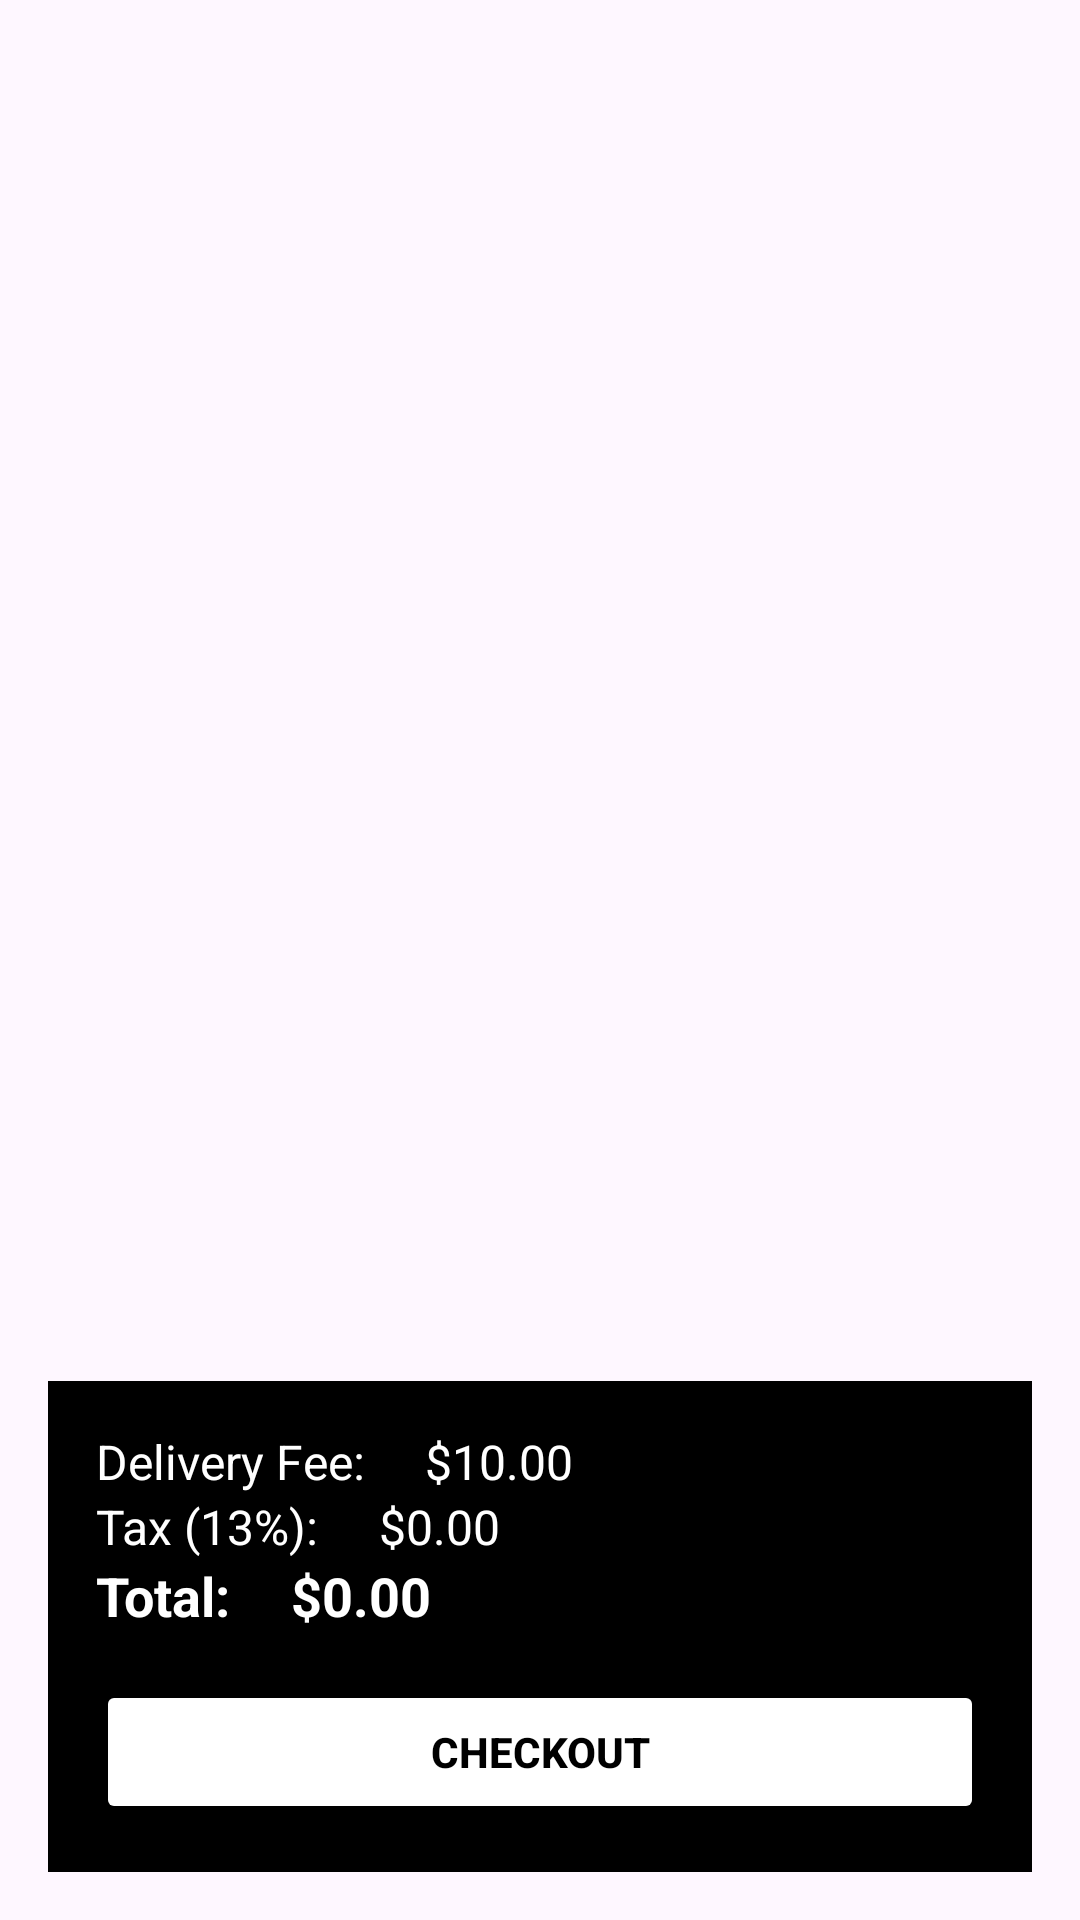

The Android layout XML behind this screen, and the referenced resources:
<!-- AndroidManifest.xml: application theme Theme.TiffinCart -->
<!-- res/layout/fragment_cart.xml -->
<?xml version="1.0" encoding="utf-8"?>
<FrameLayout xmlns:android="http://schemas.android.com/apk/res/android"
    android:layout_width="match_parent"
    android:layout_height="match_parent"
    android:padding="16dp">

    
    <androidx.recyclerview.widget.RecyclerView
        android:id="@+id/cartView"
        android:layout_width="match_parent"
        android:layout_height="match_parent"
        android:visibility="visible" />

    
    <TextView
        android:id="@+id/emptyTxt"
        android:layout_width="wrap_content"
        android:layout_height="wrap_content"
        android:layout_gravity="center"
        android:text="Your Cart is Empty"
        android:textSize="18sp"
        android:textColor="@android:color/black"
        android:visibility="gone"
        android:textStyle="bold" />

    
    <LinearLayout
        android:id="@+id/summaryLayout"
        android:layout_width="match_parent"
        android:layout_height="wrap_content"
        android:layout_gravity="bottom"
        android:orientation="vertical"
        android:padding="16dp"
        android:background="@color/black"
        android:visibility="visible">

        <LinearLayout
            android:layout_width="match_parent"
            android:layout_height="wrap_content"
            android:orientation="horizontal">

            <TextView
                android:layout_width="wrap_content"
                android:layout_height="wrap_content"
                android:text="Delivery Fee:"
                android:textColor="@color/white"
                android:layout_marginEnd="20dp"
                android:textSize="16sp" />

            <TextView
                android:id="@+id/deliveryFeeTxt"
                android:layout_width="wrap_content"
                android:layout_height="wrap_content"
                android:textColor="@color/white"
                android:text="$10.00"
                android:textSize="16sp" />
        </LinearLayout>

        <LinearLayout
            android:layout_width="match_parent"
            android:layout_height="wrap_content"
            android:orientation="horizontal">

            <TextView
                android:layout_width="wrap_content"
                android:layout_height="wrap_content"
                android:text="Tax (13%):"
                android:textColor="@color/white"
                android:layout_marginEnd="20dp"
                android:textSize="16sp" />

            <TextView
                android:id="@+id/taxTxt"
                android:layout_width="wrap_content"
                android:layout_height="wrap_content"
                android:textColor="@color/white"
                android:text="$0.00"
                android:textSize="16sp" />
        </LinearLayout>

        <LinearLayout
            android:layout_width="match_parent"
            android:layout_height="wrap_content"
            android:orientation="horizontal">

            <TextView
                android:layout_width="wrap_content"
                android:layout_height="wrap_content"
                android:text="Total:"
                android:layout_marginEnd="20dp"
                android:textColor="@color/white"
                android:textSize="18sp"
                android:textStyle="bold" />

            <TextView
                android:id="@+id/totalFeeTxt"
                android:layout_width="wrap_content"
                android:layout_height="wrap_content"
                android:text="$0.00"
                android:textColor="@color/white"
                android:textSize="18sp"
                android:textStyle="bold" />

        </LinearLayout>
        
        <Button
            android:id="@+id/checkoutButton"
            android:layout_width="match_parent"
            android:layout_height="wrap_content"
            android:layout_marginTop="16dp"
            android:backgroundTint="@color/white"
            android:text="@string/checkout"
            android:textColor="@color/black"
            android:textStyle="bold" />
    </LinearLayout>
</FrameLayout>
<!-- resources referenced by this layout -->
<resources>
  <color name="black">#FF000000</color>
  <color name="white">#FFFFFFFF</color>
  <string name="checkout">Checkout</string>
  <style name="Theme.TiffinCart" parent="Base.Theme.TiffinCart" />
  <style name="Base.Theme.TiffinCart" parent="Theme.Material3.DayNight.NoActionBar">
          
          
      </style>
</resources>
